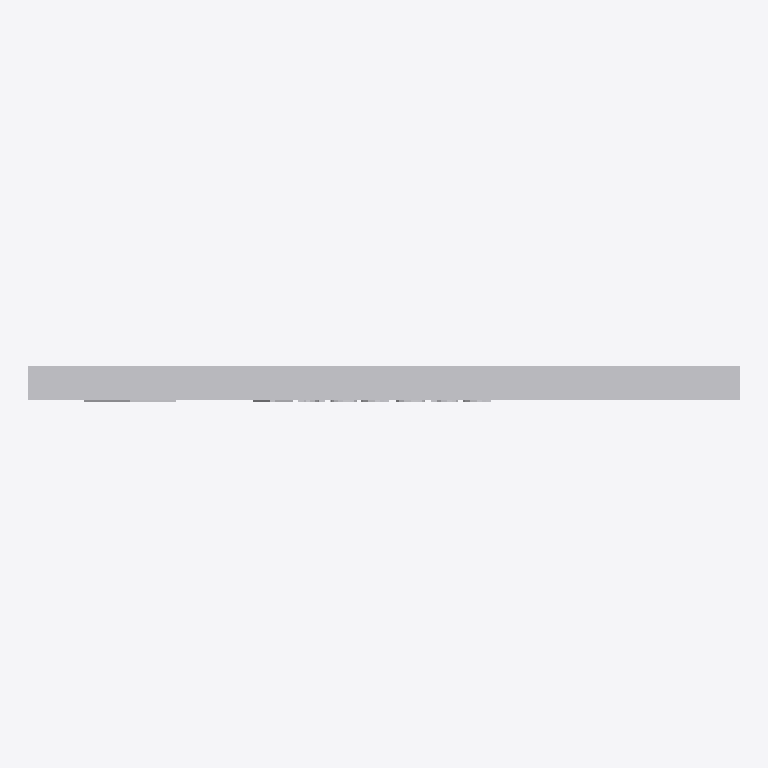
Plan cut of the same IFC building model at storey 'Ebene 0' (level 0.00 m, cut at 1.40 m), seen from above with north up, elements coloured by IFC class: 1 other element (light grey). No cut surface shows.
Extent 1.3 m × 0.1 m × 0.4 m (x, y, z). Storeys (1): Ebene 0 at 0.00 m. Elements (1): 1 IfcBuildingElementProxy.

HEADER;
FILE_DESCRIPTION(('ViewDefinition [CoordinationView_V2.0]','ExchangeRequirement []'),'2;1');
FILE_NAME('','2024-05-07T10:35:22',(''),(''),'ODA IFC SDK 22.6','22.1.1.516 - Exporter 22.1.1.516 - Default UI','');
FILE_SCHEMA(('IFC4'));
ENDSEC;
DATA;
#93=IFCPROJECT('3JkdSrIPPFBg8WI9Yiw3Uw',#20,'',$,$,'','',(#86),#83);
#105=IFCSITE('3JkdSrIPPFBg8WI9Yiw3Uu',#20,'Default',$,$,#104,$,$,.ELEMENT.,(42,24,53,508911),(-71,-15,-29,-58837),0.0,$,$);
#95=IFCBUILDING('3JkdSrIPPFBg8WI9Yiw3Ux',#20,'',$,$,#16,$,'',.ELEMENT.,$,$,#94);
#98=IFCBUILDINGSTOREY('3JkdSrIPPFBg8WI9XJ5yzH',#20,'Ebene 0',$,'Ebene:Ebene 1',#97,$,'Ebene 0',.ELEMENT.,0.0);
#432=IFCBUILDINGELEMENTPROXY('2hkuAGlo161RpOcgG$R6HH',#20,'DB_Gleisbeschilderung_Ausgang_am_Mast_variabel:DB_Gleisbeschilderung_Ausgang_am_Mast_variabel:15125611',$,'DB_Gleisbeschilderung_Ausgang_am_Mast_variabel:DB_Gleisbeschilderung_Ausgang_am_Mast_variabel',#431,#428,'15125611',.NOTDEFINED.);
ENDSEC;
